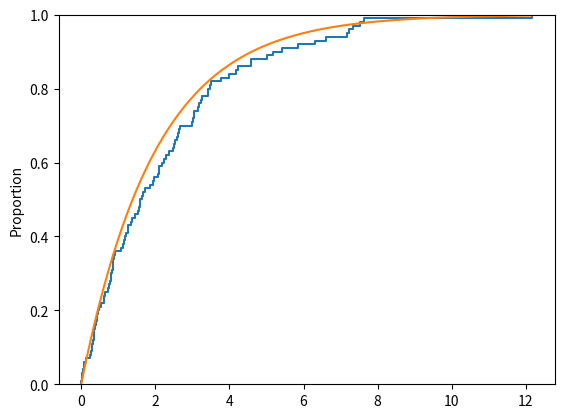

Write the Python code that produced this figure.
import numpy as np
import seaborn as sns
import matplotlib.pylab as plt

rng = np.random.default_rng(seed=313)
x = rng.exponential(2, (10000, 10))
medians = np.median(x, axis = 1)
sns.histplot(medians, stat="density")
plt.show()
plt.clf()
rng = np.random.default_rng(seed=313)
x = rng.exponential(2, 100)
sns.ecdfplot(x)
y = np.linspace(0, np.max(x), 100)
plt.plot(y, 1 - np.exp(-y/2))
plt.show()
